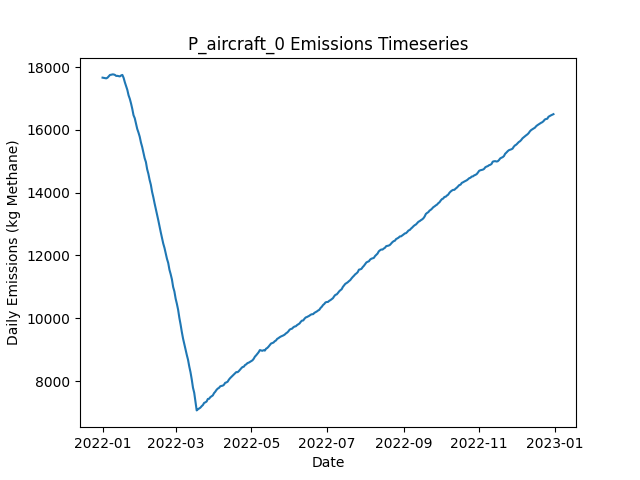

The data file committed next to this chart (first rows):
Date, Daily Emissions (Kg Methane), Daily Mitigable Emissions (Kg Methane), Daily Non-Mitigable Emissions (Kg Methan…, Daily Cost ($), Active Leaks, New Leaks, Leaks Repaired, Leaks Naturally Repaired, Leaks Tagged, Daily Repair Cost ($), Daily Natural Repair Cost ($), aircraft Deployment Cost ($), aircraft Sites flagged for Follow-Up, aircraft Leaks tagged for repair, aircraft Sites Visited, aircraft Travel Time (Minutes), aircraft Survey Time (Minutes), OGI_FU Deployment Cost ($), OGI_FU Sites flagged for Follow-Up, OGI_FU Leaks tagged for repair, OGI_FU Sites Visited, OGI_FU Travel Time (Minutes), OGI_FU Survey Time (Minutes)
2022-01-01, 17662, 12206, 5456, 250, 6643, 6683, 0, 29, 0.00000, 0.00000, 5800, 250, 0, , 160, 318, 159, 0.00000, , 0, 0, 0, 0
2022-01-02, 17655, 12195, 5460, 250, 6634, 14, 0, 15, 0.00000, 0.00000, 3000, 250, 0, , 21, 42, 21, 0.00000, , 0, 0, 0, 0
2022-01-03, 17649, 12183, 5466, 1000, 6637, 19, 0, 14, 41, 0.00000, 2800, 0.00000, 159, , 0, 0, 0, 1000, , 41, 3, 120, 360
2022-01-04, 17639, 12194, 5445, 1000, 6636, 12, 0, 7, 55, 0.00000, 1400, 0.00000, 21, , 0, 0, 0, 1000, , 55, 3, 120, 360
2022-01-05, 17660, 12219, 5441, 1000, 6643, 19, 0, 9, 44, 0.00000, 1800, 0.00000, 0, , 0, 0, 0, 1000, , 44, 3, 120, 360
2022-01-06, 17702, 12241, 5461, 1000, 6651, 21, 0, 9, 53, 0.00000, 1800, 0.00000, 0, , 0, 0, 0, 1000, , 53, 3, 120, 360
2022-01-07, 17748, 12260, 5488, 1000, 6655, 21, 0, 12, 49, 0.00000, 2400, 0.00000, 0, , 0, 0, 0, 1000, , 49, 3, 120, 360
2022-01-08, 17754, 12281, 5474, 1000, 6660, 20, 0, 8, 50, 0.00000, 1600, 0.00000, 0, , 0, 0, 0, 1000, , 50, 3, 120, 360
2022-01-09, 17765, 12291, 5474, 1000, 6665, 18, 0, 7, 64, 0.00000, 1400, 0.00000, 0, , 0, 0, 0, 1000, , 64, 3, 120, 360
2022-01-10, 17763, 12294, 5469, 1000, 6668, 19, 0, 12, 50, 0.00000, 2400, 0.00000, 0, , 0, 0, 0, 1000, , 50, 3, 120, 360
2022-01-11, 17749, 12314, 5435, 1000, 6668, 24, 0, 15, 51, 0.00000, 3000, 0.00000, 0, , 0, 0, 0, 1000, , 51, 3, 120, 360
2022-01-12, 17717, 12288, 5429, 1000, 6657, 15, 0, 19, 58, 0.00000, 3800, 0.00000, 0, , 0, 0, 0, 1000, , 58, 3, 120, 360
2022-01-13, 17719, 12292, 5427, 1000, 6654, 14, 0, 12, 53, 0.00000, 2400, 0.00000, 0, , 0, 0, 0, 1000, , 53, 3, 120, 360
2022-01-14, 17708, 12299, 5409, 1000, 6656, 23, 0, 17, 54, 0.00000, 3400, 0.00000, 0, , 0, 0, 0, 1000, , 54, 3, 120, 360
2022-01-15, 17701, 12301, 5400, 1000, 6653, 12, 0, 7, 52, 0.00000, 1400, 0.00000, 0, , 0, 0, 0, 1000, , 52, 3, 120, 360
2022-01-16, 17732, 12308, 5425, 1000, 6664, 22, 0, 10, 52, 0.00000, 2000, 0.00000, 0, , 0, 0, 0, 1000, , 52, 3, 120, 360
2022-01-17, 17748, 12314, 5435, 1000, 6666, 22, 0, 13, 64, 0.00000, 2600, 0.00000, 0, , 0, 0, 0, 1000, , 64, 3, 120, 360
2022-01-18, 17657, 12236, 5421, 8200, 6634, 20, 36, 11, 54, 7200, 2200, 0.00000, 0, , 0, 0, 0, 1000, , 54, 3, 120, 360
2022-01-19, 17515, 12081, 5434, 10800, 6582, 20, 49, 15, 61, 9800, 3000, 0.00000, 0, , 0, 0, 0, 1000, , 61, 3, 120, 360
2022-01-20, 17390, 11976, 5414, 8400, 6548, 19, 37, 11, 66, 7400, 2200, 0.00000, 0, , 0, 0, 0, 1000, , 66, 3, 120, 360
2022-01-21, 17274, 11866, 5407, 10000, 6509, 26, 45, 14, 53, 9000, 2800, 0.00000, 0, , 0, 0, 0, 1000, , 53, 3, 120, 360
2022-01-22, 17100, 11710, 5390, 8800, 6464, 11, 39, 12, 59, 7800, 2400, 0.00000, 0, , 0, 0, 0, 1000, , 59, 3, 120, 360
2022-01-23, 16989, 11590, 5399, 8800, 6433, 21, 39, 7, 61, 7800, 1400, 0.00000, 0, , 0, 0, 0, 1000, , 61, 3, 120, 360
2022-01-24, 16840, 11431, 5409, 11800, 6381, 21, 54, 14, 65, 10800, 2800, 0.00000, 0, , 0, 0, 0, 1000, , 65, 3, 120, 360
2022-01-25, 16668, 11262, 5406, 9400, 6335, 11, 42, 12, 51, 8400, 2400, 0.00000, 0, , 0, 0, 0, 1000, , 51, 3, 120, 360
2022-01-26, 16465, 11093, 5372, 9600, 6291, 19, 43, 13, 71, 8600, 2600, 0.00000, 0, , 0, 0, 0, 1000, , 71, 3, 120, 360
2022-01-27, 16370, 11005, 5366, 10800, 6261, 36, 49, 8, 67, 9800, 1600, 0.00000, 0, , 0, 0, 0, 1000, , 67, 3, 120, 360
2022-01-28, 16206, 10842, 5363, 10400, 6209, 12, 47, 12, 62, 9400, 2400, 0.00000, 0, , 0, 0, 0, 1000, , 62, 3, 120, 360
2022-01-29, 16029, 10678, 5351, 10000, 6163, 13, 45, 10, 53, 9000, 2000, 0.00000, 0, , 0, 0, 0, 1000, , 53, 3, 120, 360
2022-01-30, 15914, 10567, 5347, 9400, 6128, 20, 42, 2, 67, 8400, 400, 0.00000, 0, , 0, 0, 0, 1000, , 67, 3, 120, 360
2022-01-31, 15782, 10435, 5347, 10400, 6090, 23, 47, 8, 63, 9400, 1600, 0.00000, 0, , 0, 0, 0, 1000, , 63, 3, 120, 360
2022-02-01, 15596, 10274, 5321, 12600, 6029, 15, 58, 8, 68, 11600, 1600, 0.00000, 0, , 0, 0, 0, 1000, , 68, 3, 120, 360
2022-02-02, 15453, 10141, 5312, 11200, 5981, 16, 51, 6, 69, 10200, 1200, 0.00000, 0, , 0, 0, 0, 1000, , 69, 3, 120, 360
2022-02-03, 15268, 9949, 5318, 11200, 5927, 12, 51, 13, 70, 10200, 2600, 0.00000, 0, , 0, 0, 0, 1000, , 70, 3, 120, 360
2022-02-04, 15096, 9765, 5331, 13200, 5869, 13, 61, 4, 65, 12200, 800, 0.00000, 0, , 0, 0, 0, 1000, , 65, 3, 120, 360
2022-02-05, 14975, 9633, 5341, 9400, 5831, 15, 42, 3, 58, 8400, 600, 0.00000, 0, , 0, 0, 0, 1000, , 58, 3, 120, 360
2022-02-06, 14747, 9409, 5339, 12000, 5775, 18, 55, 12, 70, 11000, 2400, 0.00000, 0, , 0, 0, 0, 1000, , 70, 3, 120, 360
2022-02-07, 14599, 9241, 5358, 12400, 5730, 25, 57, 9, 64, 11400, 1800, 0.00000, 0, , 0, 0, 0, 1000, , 64, 3, 120, 360
2022-02-08, 14405, 9047, 5357, 13000, 5685, 19, 60, 2, 61, 12000, 400, 0.00000, 0, , 0, 0, 0, 1000, , 61, 3, 120, 360
2022-02-09, 14250, 8898, 5352, 10400, 5640, 16, 47, 8, 76, 9400, 1600, 0.00000, 0, , 0, 0, 0, 1000, , 76, 3, 120, 360
2022-02-10, 14023, 8668, 5355, 14200, 5577, 20, 66, 7, 53, 13200, 1400, 0.00000, 0, , 0, 0, 0, 1000, , 53, 3, 120, 360
2022-02-11, 13854, 8475, 5379, 12400, 5535, 24, 57, 9, 62, 11400, 1800, 0.00000, 0, , 0, 0, 0, 1000, , 62, 3, 120, 360
2022-02-12, 13659, 8271, 5388, 12200, 5488, 21, 56, 7, 78, 11200, 1400, 0.00000, 0, , 0, 0, 0, 1000, , 78, 3, 120, 360
2022-02-13, 13483, 8090, 5392, 11200, 5439, 12, 51, 5, 67, 10200, 1000, 0.00000, 0, , 0, 0, 0, 1000, , 67, 3, 120, 360
2022-02-14, 13318, 7895, 5423, 11600, 5390, 17, 53, 6, 72, 10600, 1200, 0.00000, 0, , 0, 0, 0, 1000, , 72, 3, 120, 360
2022-02-15, 13121, 7702, 5419, 12000, 5346, 21, 55, 3, 67, 11000, 600, 0.00000, 0, , 0, 0, 0, 1000, , 67, 3, 120, 360
2022-02-16, 12927, 7526, 5400, 13000, 5290, 15, 60, 7, 66, 12000, 1400, 0.00000, 0, , 0, 0, 0, 1000, , 66, 3, 120, 360
2022-02-17, 12736, 7337, 5400, 13000, 5235, 17, 60, 9, 73, 12000, 1800, 0.00000, 0, , 0, 0, 0, 1000, , 73, 3, 120, 360
2022-02-18, 12559, 7167, 5392, 13200, 5179, 14, 61, 3, 66, 12200, 600, 0.00000, 0, , 0, 0, 0, 1000, , 66, 3, 120, 360
2022-02-19, 12378, 6988, 5389, 12200, 5124, 14, 56, 6, 70, 11200, 1200, 0.00000, 0, , 0, 0, 0, 1000, , 70, 3, 120, 360
2022-02-20, 12240, 6856, 5384, 11400, 5081, 18, 52, 5, 79, 10400, 1000, 0.00000, 0, , 0, 0, 0, 1000, , 79, 3, 120, 360
2022-02-21, 12060, 6661, 5399, 12600, 5028, 16, 58, 5, 71, 11600, 1000, 0.00000, 0, , 0, 0, 0, 1000, , 71, 3, 120, 360
2022-02-22, 11892, 6479, 5413, 11600, 4983, 14, 53, 3, 70, 10600, 600, 0.00000, 0, , 0, 0, 0, 1000, , 70, 3, 120, 360
2022-02-23, 11762, 6355, 5407, 11800, 4936, 19, 54, 4, 62, 10800, 800, 0.00000, 0, , 0, 0, 0, 1000, , 62, 3, 120, 360
2022-02-24, 11545, 6138, 5408, 15200, 4866, 12, 71, 3, 70, 14200, 600, 0.00000, 0, , 0, 0, 0, 1000, , 70, 3, 120, 360
2022-02-25, 11402, 5989, 5413, 10600, 4839, 26, 48, 1, 77, 9600, 200, 0.00000, 0, , 0, 0, 0, 1000, , 77, 3, 120, 360
2022-02-26, 11237, 5830, 5407, 13400, 4790, 20, 62, 3, 63, 12400, 600, 0.00000, 0, , 0, 0, 0, 1000, , 63, 3, 120, 360
2022-02-27, 10993, 5594, 5399, 14400, 4730, 17, 67, 2, 78, 13400, 400, 0.00000, 0, , 0, 0, 0, 1000, , 78, 3, 120, 360
2022-02-28, 10853, 5446, 5407, 12400, 4691, 25, 57, 2, 84, 11400, 400, 0.00000, 0, , 0, 0, 0, 1000, , 84, 3, 120, 360
2022-03-01, 10624, 5245, 5379, 13600, 4627, 13, 63, 6, 66, 12600, 1200, 0.00000, 0, , 0, 0, 0, 1000, , 66, 3, 120, 360
... 305 more rows
